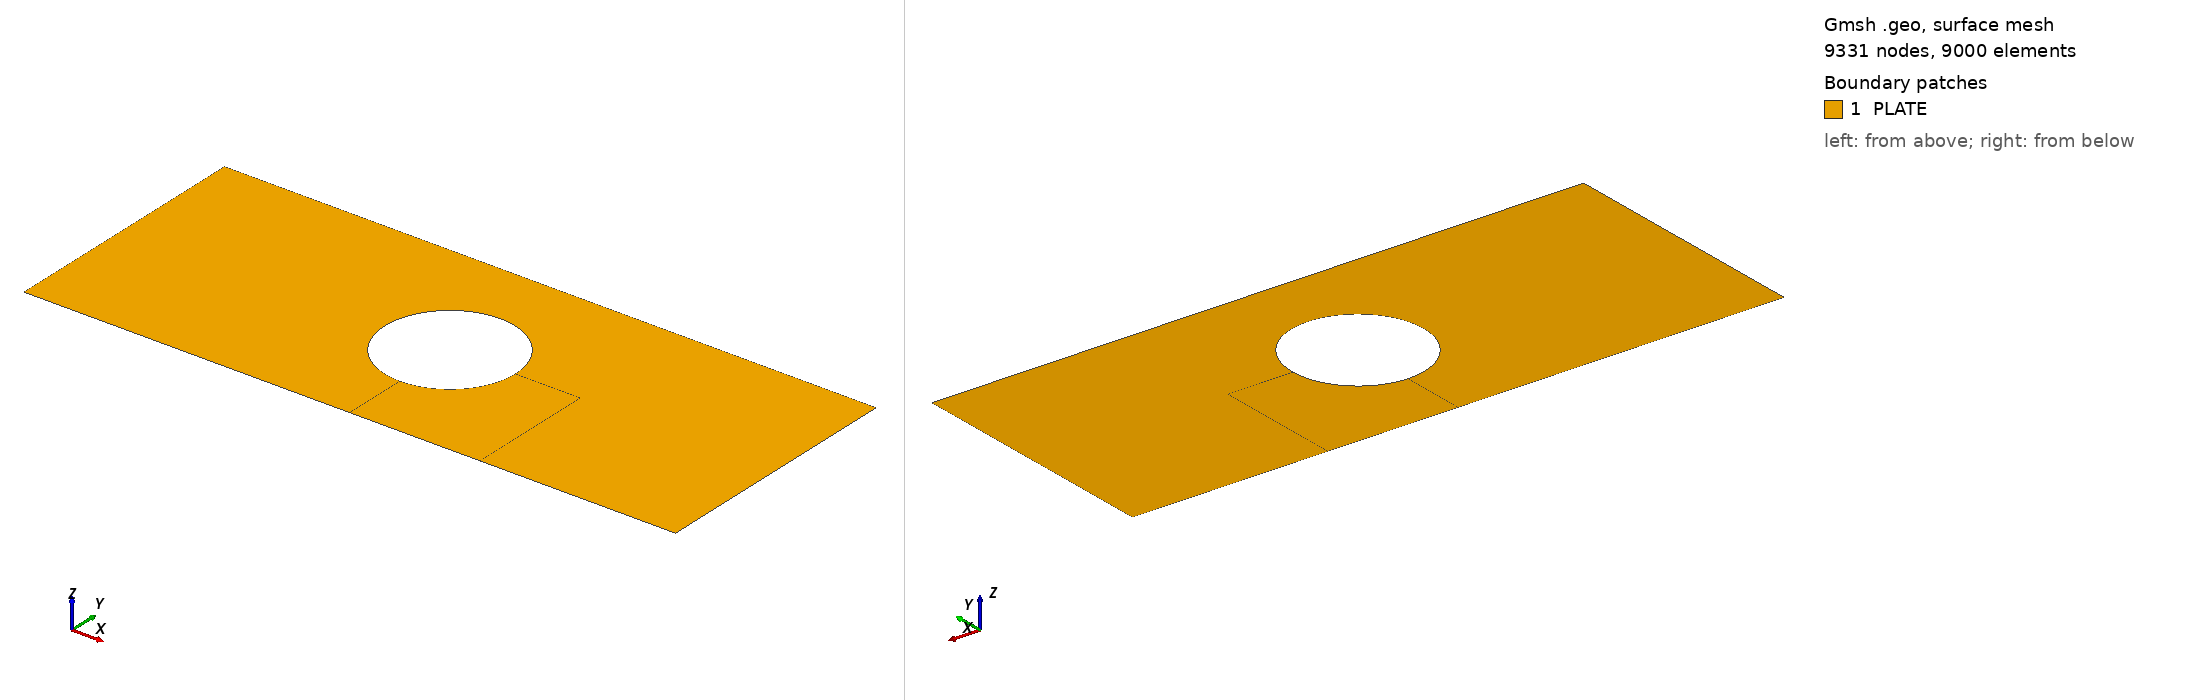

Gmsh geometry script, surface-meshed: 9331 nodes, 9000 surface elements. Boundary patches (legend numbers): 1 PLATE. Left view from above one corner, right view from below the opposite corner. Legend entries are the model's physical surfaces. The drawing asked Gmsh for element sizes between 1% and 20% of the model's largest extent; the script's own settings can give other sizes.

=== rana01.geo (drawn) ===
L=300.;
W=120.;
T=30.;
D=60.;
R=D/2;
Point(1)={0.0,0.0,0.0};
Point(2)={L,0.0,0.0};
Point(3)={L,W,0.0};
Point(4)={0.0,W,0.0};
Point(5)={L/2,W/2,0.0};
Point(6)={L/2,0.0,0.0};
Point(7)={0.0,W/2,0.0};
Point(8)={L,W/2,0.0};
Point(9)={L/2,W,0.0};
Point(10)={L/2+R,W/2,0.0};
Point(11)={L/2,W/2+R,0.0};
Point(12)={L/2-R,W/2,0.0};
Point(13)={L/2,W/2-R,0.0};
Point(14)={L/2+R+W/4,0.0,0.0};
Point(15)={L/2+R+W/4,W,0.0};
Point(16)={L/2+R+W/4,W/2,0.0};
Point(17)={L/2-R-W/4,0.0,0.0};
Point(18)={L/2-R-W/4,W,0.0};
Point(19)={L/2-R-W/4,W/2,0.0};//+
Line(1) = {1, 17};
//+
Line(2) = {17, 6};
//+
Line(3) = {6, 14};
//+
Line(4) = {14, 2};
//+
Line(5) = {2, 8};
//+
Line(6) = {8, 3};
//+
Line(7) = {3, 15};
//+
Line(8) = {15, 9};
//+
Line(9) = {9, 18};
//+
Line(10) = {18, 4};
//+
Line(11) = {4, 7};
//+
Line(12) = {7, 1};
//+
Line(13) = {17, 19};
//+
Line(14) = {19, 18};
//+
Line(15) = {19, 7};
//+
Line(16) = {19, 12};
//+
Line(17) = {6, 13};
//+
Line(18) = {11, 9};
//+
Line(19) = {10, 16};
//+
Line(20) = {16, 15};
//+
Line(21) = {16, 14};
//+
Line(22) = {16, 8};
//+
Circle(23) = {10, 5, 11};
//+
Circle(24) = {11, 5, 12};
//+
Circle(25) = {12, 5, 13};
//+
Circle(26) = {13, 5, 10};
//+
Curve Loop(1) = {12, 1, 13, 15};
//+
Plane Surface(1) = {1};
//+
Curve Loop(2) = {2, 17, -25, -16, -13};
//+
Plane Surface(2) = {2};
//+
Curve Loop(3) = {26, 19, 21, -3, 17};
//+
Plane Surface(3) = {3};
//+
Curve Loop(4) = {21, 4, 5, -22};
//+
Plane Surface(4) = {4};
//+
Curve Loop(5) = {22, 6, 7, -20};
//+
Plane Surface(5) = {5};
//+
Curve Loop(6) = {19, 20, 8, -18, -23};
//+
Plane Surface(6) = {6};
//+
Curve Loop(7) = {9, -14, 16, -24, 18};
//+
Plane Surface(7) = {7};
//+
Curve Loop(8) = {14, 10, 11, -15};
//+
Plane Surface(8) = {8};
//+
Transfinite Curve {9, 8, 20, 21, 3, 2, 13, 14} = 31 Using Progression 1;
//+
Transfinite Curve {18, 16, 17, 19} = 16 Using Progression 1;
//+
Transfinite Curve {23, 24, 25, 26} = 61 Using Progression 1;
//+
Transfinite Curve {11, 12, 5, 6} = 31 Using Progression 1;
//+
Transfinite Curve {7, 22, 4, 1, 15, 10} = 46 Using Progression 1;
//+
Transfinite Surface {6} = {11, 10, 16, 9};
//+
Transfinite Surface {7} = {12, 11, 9, 19};
//+
Transfinite Surface {2} = {13, 12, 19, 6};
//+
Transfinite Surface {3} = {10, 13, 6, 16};
//+
Transfinite Surface {8} = {7, 19, 18, 4};
//+
Transfinite Surface {1} = {1, 17, 19, 7};
//+
Transfinite Surface {4} = {14, 2, 8, 16};
//+
Transfinite Surface {5} = {16, 8, 3, 15};
//+
Recombine Surface {5, 4, 6, 3, 7, 2, 8, 1};
//+
Physical Surface("PLATE", 27) = {5, 4, 6, 3, 7, 2, 8, 1};
